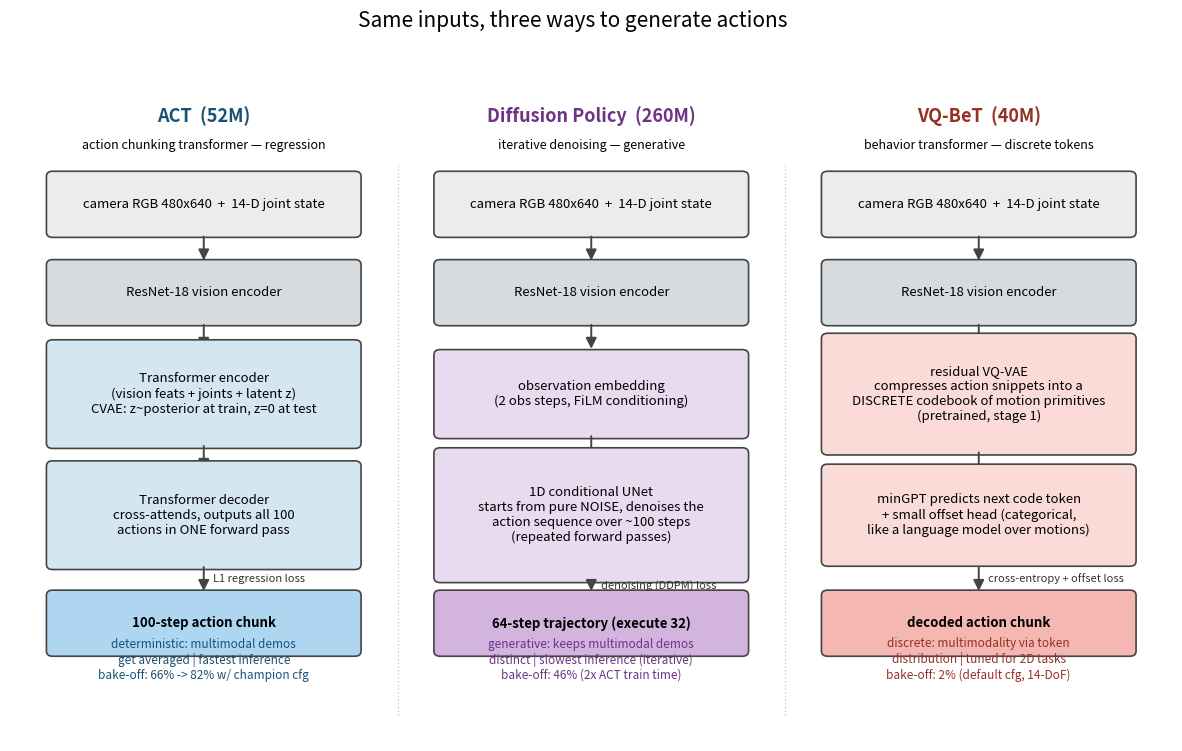

Python code for this plot: (Note: this script raises an exception after producing the figure.)
"""Block diagram comparing the three policy architectures in the bake-off."""

import matplotlib

matplotlib.use("Agg")
import matplotlib.pyplot as plt
from matplotlib.patches import FancyArrowPatch, FancyBboxPatch

fig, ax = plt.subplots(figsize=(15, 8.5))
ax.set_xlim(0, 15)
ax.set_ylim(0, 10)
ax.axis("off")
fig.suptitle("Same inputs, three ways to generate actions", fontsize=15, y=0.97)

COLS = {"act": 2.5, "dp": 7.5, "vqbet": 12.5}
W = 3.9  # box width


def box(x, y, text, color, h=0.85, fs=9.5, bold=False):
    b = FancyBboxPatch(
        (x - W / 2, y - h / 2),
        W,
        h,
        boxstyle="round,pad=0.08",
        facecolor=color,
        edgecolor="#444444",
        linewidth=1.2,
    )
    ax.add_patch(b)
    ax.text(
        x, y, text, ha="center", va="center", fontsize=fs, fontweight="bold" if bold else "normal"
    )


def arrow(x, y1, y2, label=None):
    a = FancyArrowPatch(
        (x, y1), (x, y2), arrowstyle="-|>", mutation_scale=16, color="#444444", linewidth=1.4
    )
    ax.add_patch(a)
    if label:
        ax.text(x + 0.12, (y1 + y2) / 2, label, fontsize=8, va="center", color="#333333")


# ── column titles ──
ax.text(COLS["act"], 9.45, "ACT  (52M)", ha="center", fontsize=13, fontweight="bold", color="#1a5276")
ax.text(COLS["act"], 9.05, "action chunking transformer — regression", ha="center", fontsize=9, style="italic")
ax.text(COLS["dp"], 9.45, "Diffusion Policy  (260M)", ha="center", fontsize=13, fontweight="bold", color="#6c3483")
ax.text(COLS["dp"], 9.05, "iterative denoising — generative", ha="center", fontsize=9, style="italic")
ax.text(COLS["vqbet"], 9.45, "VQ-BeT  (40M)", ha="center", fontsize=13, fontweight="bold", color="#943126")
ax.text(COLS["vqbet"], 9.05, "behavior transformer — discrete tokens", ha="center", fontsize=9, style="italic")

# ── shared input row ──
for c in COLS.values():
    box(c, 8.2, "camera RGB 480x640  +  14-D joint state", "#eaecee")
    arrow(c, 7.75, 7.3)
    box(c, 6.85, "ResNet-18 vision encoder", "#d6dbdf")

# ── ACT column ──
c = COLS["act"]
arrow(c, 6.4, 5.95)
box(c, 5.3, "Transformer encoder\n(vision feats + joints + latent z)\nCVAE: z~posterior at train, z=0 at test", "#d4e6f1", h=1.5)
arrow(c, 4.55, 4.1)
box(c, 3.45, "Transformer decoder\ncross-attends, outputs all 100\nactions in ONE forward pass", "#d4e6f1", h=1.5)
arrow(c, 2.7, 2.25, "L1 regression loss")
box(c, 1.8, "100-step action chunk", "#aed6f1", bold=True)
ax.text(c, 0.95, "deterministic: multimodal demos\nget averaged | fastest inference\nbake-off: 66% -> 82% w/ champion cfg", ha="center", fontsize=8.5, color="#1a5276")

# ── DP column ──
c = COLS["dp"]
arrow(c, 6.4, 5.95)
box(c, 5.3, "observation embedding\n(2 obs steps, FiLM conditioning)", "#e8daef", h=1.2)
arrow(c, 4.7, 4.25)
box(c, 3.45, "1D conditional UNet\nstarts from pure NOISE, denoises the\naction sequence over ~100 steps\n(repeated forward passes)", "#e8daef", h=1.9)
arrow(c, 2.5, 2.25, "denoising (DDPM) loss")
box(c, 1.8, "64-step trajectory (execute 32)", "#d2b4de", bold=True)
ax.text(c, 0.95, "generative: keeps multimodal demos\ndistinct | slowest inference (iterative)\nbake-off: 46% (2x ACT train time)", ha="center", fontsize=8.5, color="#6c3483")

# ── VQ-BeT column ──
c = COLS["vqbet"]
arrow(c, 6.4, 5.95)
box(c, 5.3, "residual VQ-VAE\ncompresses action snippets into a\nDISCRETE codebook of motion primitives\n(pretrained, stage 1)", "#fadbd8", h=1.7)
arrow(c, 4.45, 4.0)
box(c, 3.45, "minGPT predicts next code token\n+ small offset head (categorical,\nlike a language model over motions)", "#fadbd8", h=1.4)
arrow(c, 2.7, 2.25, "cross-entropy + offset loss")
box(c, 1.8, "decoded action chunk", "#f5b7b1", bold=True)
ax.text(c, 0.95, "discrete: multimodality via token\ndistribution | tuned for 2D tasks\nbake-off: 2% (default cfg, 14-DoF)", ha="center", fontsize=8.5, color="#943126")

# separators
for x in (5.0, 10.0):
    ax.plot([x, x], [0.4, 8.8], color="#cccccc", linewidth=1, linestyle=":")

plt.savefig("media/architectures.png", dpi=160, bbox_inches="tight")
print("saved media/architectures.png")
